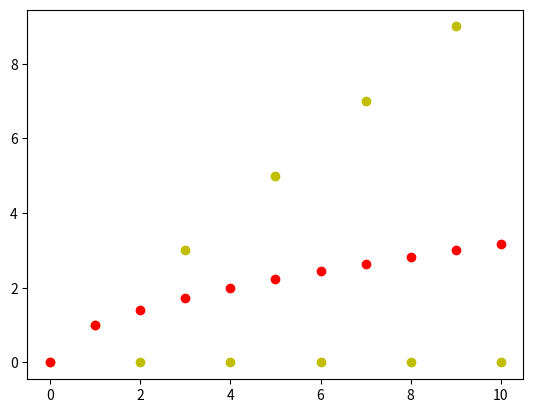

Reproduce this figure in Python.
# %%
import numpy as np
import matplotlib.pyplot as plt
from matplotlib.backends.backend_pdf import PdfPages

f1 = []
g1 = []

def f(n: int):
    if n % 2 == 0:
        return 0
    return n

def g(n:int):
    return np.sqrt(n)

for i in range(0,11):
    g1.append(g(i))
    f1.append(f(i))

plt.plot(f1,'oy')
plt.plot(g1,'or')
plt.savefig('.\\graphs\\functions.pdf', format='pdf')
# %%
